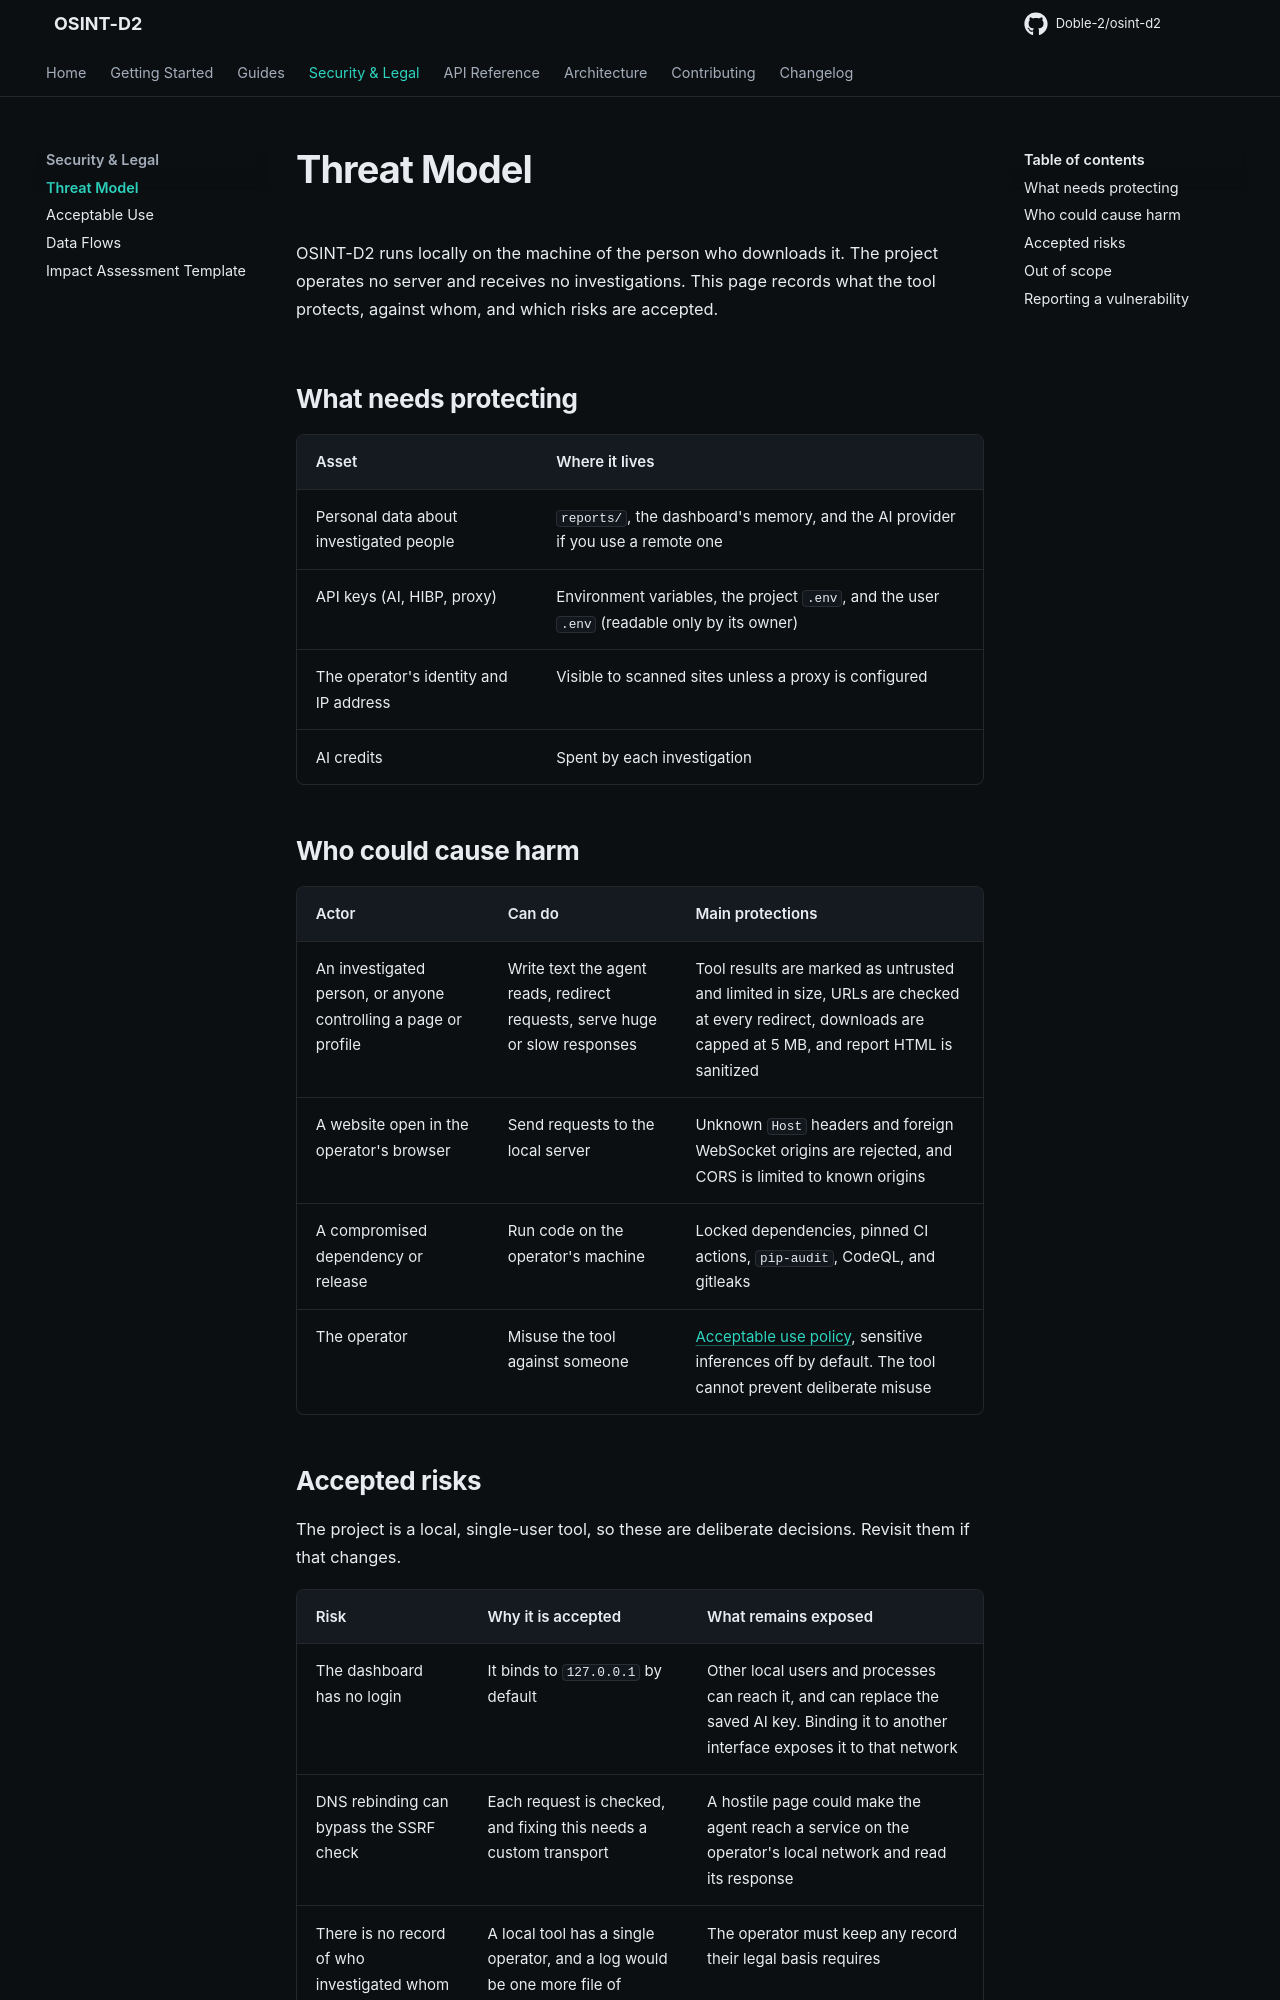

repository: Doble-2/osint-d2 · page: threat-model/index.html · generator: mkdocs

# Threat Model

OSINT-D2 runs locally on the machine of the person who downloads it. The project operates no server and receives no investigations. This page records what the tool protects, against whom, and which risks are accepted.

## What needs protecting

| Asset | Where it lives |
|-------|----------------|
| Personal data about investigated people | `reports/`, the dashboard's memory, and the AI provider if you use a remote one |
| API keys (AI, HIBP, proxy) | Environment variables, the project `.env`, and the user `.env` (readable only by its owner) |
| The operator's identity and IP address | Visible to scanned sites unless a proxy is configured |
| AI credits | Spent by each investigation |

## Who could cause harm

| Actor | Can do | Main protections |
|-------|--------|------------------|
| An investigated person, or anyone controlling a page or profile | Write text the agent reads, redirect requests, serve huge or slow responses | Tool results are marked as untrusted and limited in size, URLs are checked at every redirect, downloads are capped at 5 MB, and report HTML is sanitized |
| A website open in the operator's browser | Send requests to the local server | Unknown `Host` headers and foreign WebSocket origins are rejected, and CORS is limited to known origins |
| A compromised dependency or release | Run code on the operator's machine | Locked dependencies, pinned CI actions, `pip-audit`, CodeQL, and gitleaks |
| The operator | Misuse the tool against someone | [Acceptable use policy](legal/acceptable-use.md), sensitive inferences off by default. The tool cannot prevent deliberate misuse |
